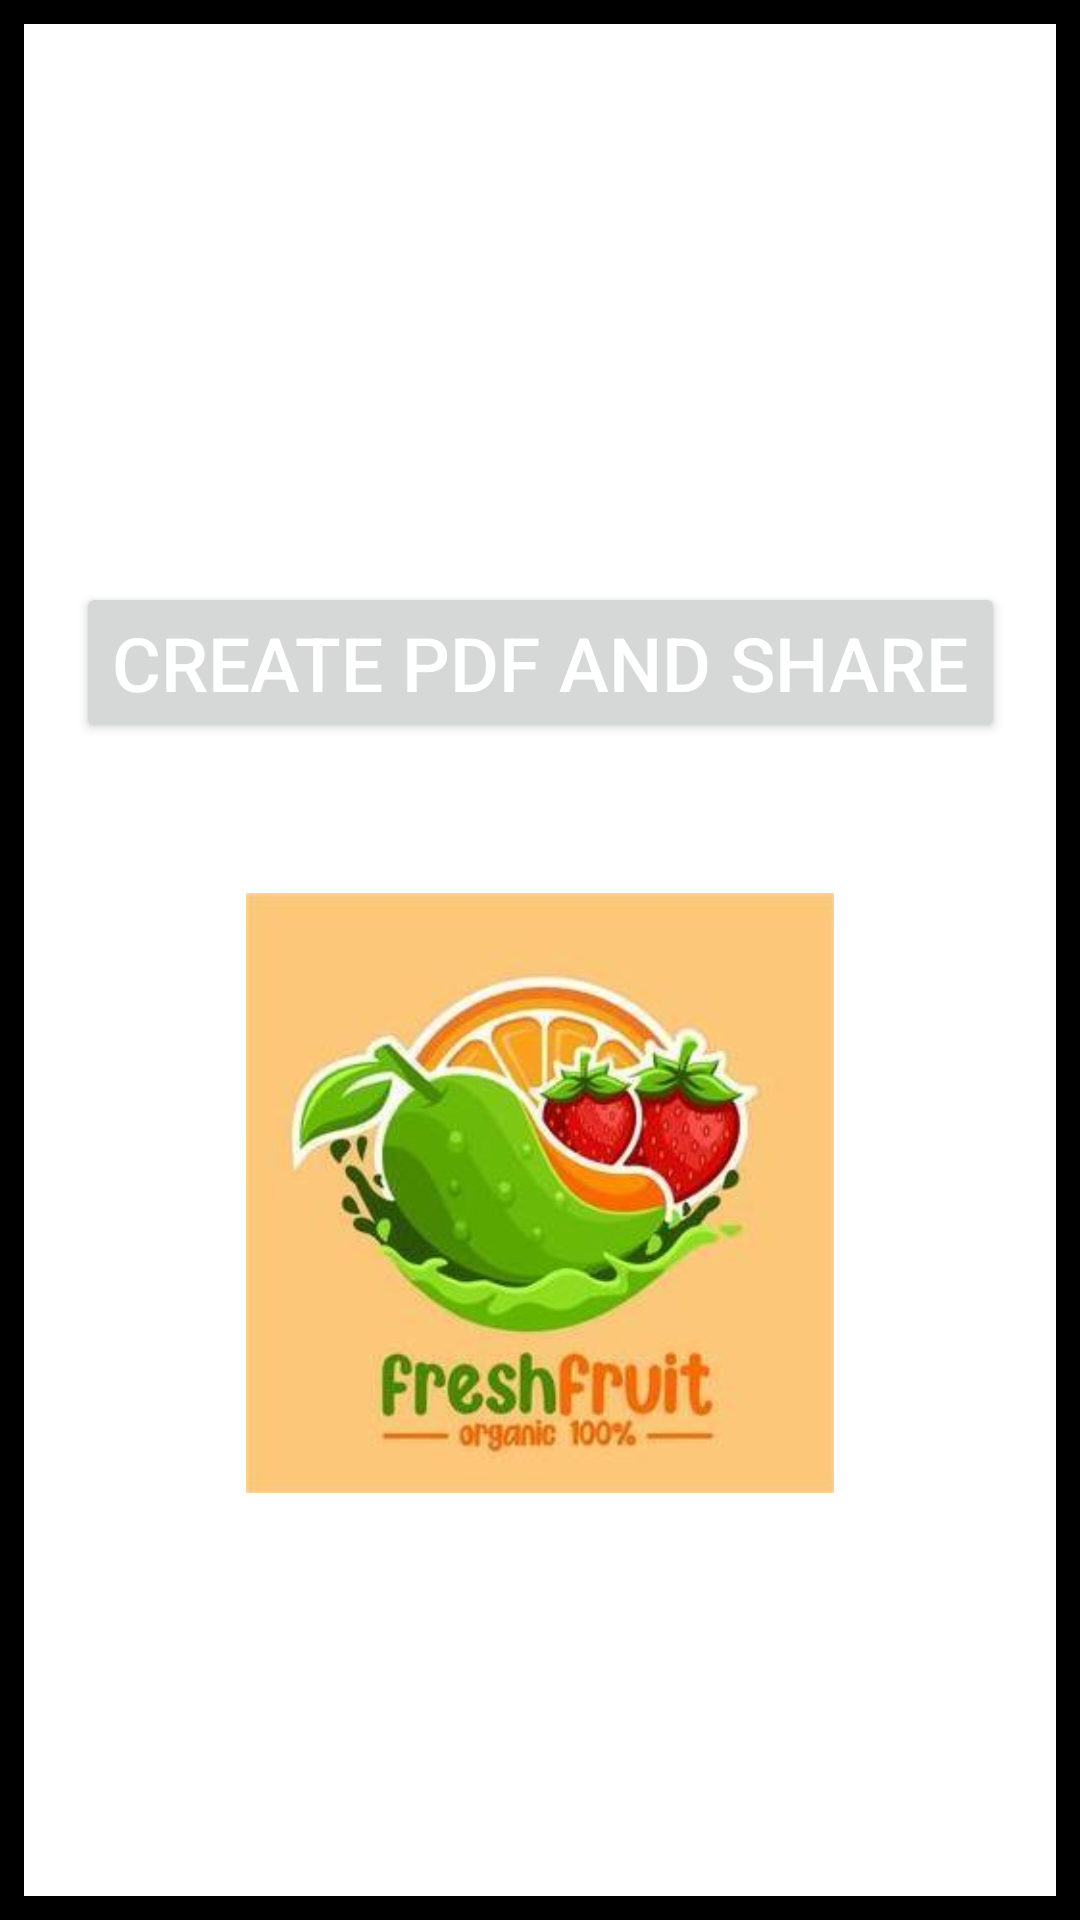

Reconstruct the res/layout file that produces this screen, plus the resources it refers to.
<!-- AndroidManifest.xml: application theme Theme.Fruit_Quality -->
<!-- res/layout/activity_generate_pdf.xml -->
<?xml version="1.0" encoding="utf-8"?>
<androidx.constraintlayout.widget.ConstraintLayout xmlns:android="http://schemas.android.com/apk/res/android"
    xmlns:app="http://schemas.android.com/apk/res-auto"
    xmlns:tools="http://schemas.android.com/tools"

    android:layout_width="match_parent"
    android:layout_height="match_parent"
    tools:context=".GeneratePdf"
    android:id="@+id/container"
    android:background="@color/black"
    android:padding="8dp">

    <androidx.constraintlayout.widget.ConstraintLayout
        android:layout_width="match_parent"
        android:layout_height="match_parent"
        app:layout_constraintTop_toTopOf="parent"
        app:layout_constraintBottom_toBottomOf="parent"
        app:layout_constraintLeft_toLeftOf="parent"
        app:layout_constraintRight_toRightOf="parent"
        android:background="@color/white">


        <Button
            android:id="@+id/btn"
            android:layout_width="wrap_content"
            android:layout_height="wrap_content"
            android:text="Create PDF and Share"
            android:textColor="#fff"
            android:textSize="25sp"
            app:layout_constraintBottom_toBottomOf="parent"
            app:layout_constraintEnd_toEndOf="parent"
            app:layout_constraintStart_toStartOf="parent"
            app:layout_constraintTop_toTopOf="parent"
            app:layout_constraintVertical_bias="0.326" />

        <ImageView
            android:id="@+id/image"
            android:layout_width="200dp"
            android:layout_height="200dp"
            android:layout_marginTop="50dp"
            app:layout_constraintEnd_toEndOf="parent"
            app:layout_constraintStart_toStartOf="parent"
            app:layout_constraintTop_toBottomOf="@id/btn"
            android:src="@drawable/fruit"/>


    </androidx.constraintlayout.widget.ConstraintLayout>
</androidx.constraintlayout.widget.ConstraintLayout>
<!-- resources referenced by this layout -->
<resources>
  <color name="black">#FF000000</color>
  <color name="white">#FFFFFFFF</color>
  <!-- drawable fruit: jpg bitmap (drawable, 14129 bytes) -->
  <style name="Theme.Fruit_Quality" parent="Base.Theme.Fruit_Quality" />
  <style name="Base.Theme.Fruit_Quality" parent="Theme.Material3.Light.NoActionBar">
          
          
      </style>
</resources>
